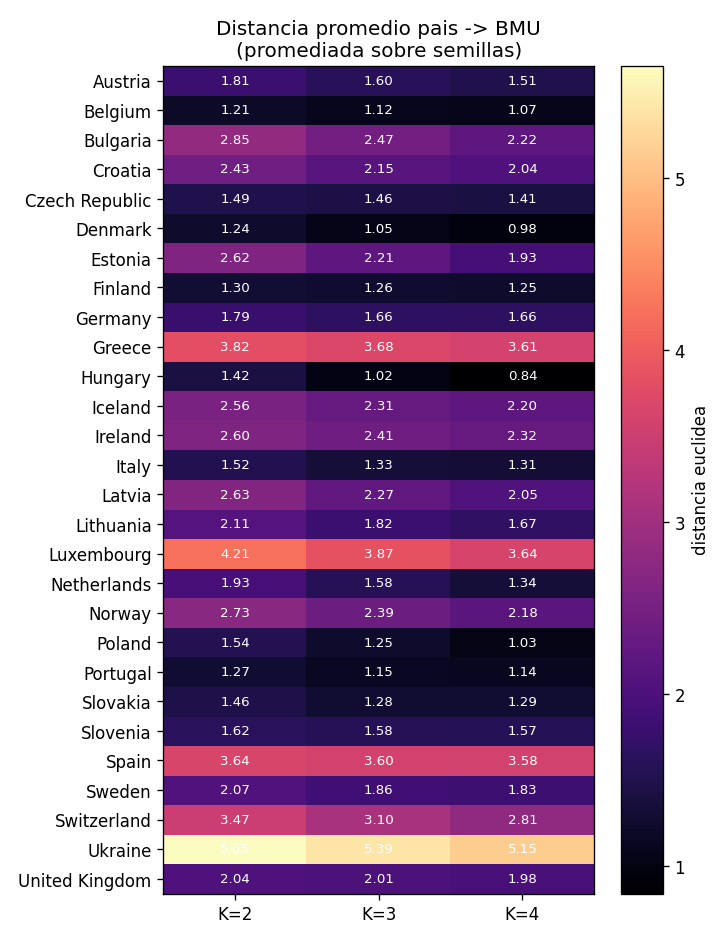

The table this chart was drawn from, first rows:
K, country, dist_mean, dist_std
2, Austria, 1.815, 0.02501
2, Belgium, 1.206, 0.01949
2, Bulgaria, 2.85, 0.03707
2, Croatia, 2.429, 0.01565
2, Czech Republic, 1.491, 0.01567
2, Denmark, 1.235, 0.02536
2, Estonia, 2.616, 0.03296
2, Finland, 1.3, 0.01548
2, Germany, 1.795, 0.01593
2, Greece, 3.815, 0.02189
2, Hungary, 1.422, 0.03227
2, Iceland, 2.557, 0.02432
2, Ireland, 2.604, 0.02986
2, Italy, 1.519, 0.01158
2, Latvia, 2.631, 0.0276
2, Lithuania, 2.112, 0.01669
2, Luxembourg, 4.206, 0.0297
2, Netherlands, 1.933, 0.02992
2, Norway, 2.732, 0.02467
2, Poland, 1.542, 0.03679
2, Portugal, 1.275, 0.01892
2, Slovakia, 1.461, 0.01289
2, Slovenia, 1.618, 0.02
2, Spain, 3.641, 0.01736
2, Sweden, 2.067, 0.01418
2, Switzerland, 3.473, 0.03161
2, Ukraine, 5.651, 0.03704
2, United Kingdom, 2.041, 0.01136
3, Austria, 1.595, 0.04112
3, Belgium, 1.119, 0.0361
3, Bulgaria, 2.467, 0.04245
3, Croatia, 2.152, 0.0289
3, Czech Republic, 1.456, 0.03506
3, Denmark, 1.05, 0.0508
3, Estonia, 2.206, 0.036
3, Finland, 1.265, 0.03069
3, Germany, 1.664, 0.01518
3, Greece, 3.684, 0.02608
3, Hungary, 1.024, 0.03899
3, Iceland, 2.314, 0.0347
3, Ireland, 2.412, 0.04438
3, Italy, 1.33, 0.03924
3, Latvia, 2.267, 0.03011
3, Lithuania, 1.816, 0.03319
3, Luxembourg, 3.865, 0.0402
3, Netherlands, 1.582, 0.05006
3, Norway, 2.39, 0.03358
3, Poland, 1.25, 0.04564
3, Portugal, 1.153, 0.01742
3, Slovakia, 1.283, 0.03218
3, Slovenia, 1.576, 0.00838
3, Spain, 3.602, 0.03669
3, Sweden, 1.862, 0.03026
3, Switzerland, 3.097, 0.05795
3, Ukraine, 5.393, 0.02881
3, United Kingdom, 2.008, 0.02592
4, Austria, 1.508, 0.106
4, Belgium, 1.074, 0.05456
4, Bulgaria, 2.216, 0.1644
4, Croatia, 2.036, 0.08814
... 24 more rows
